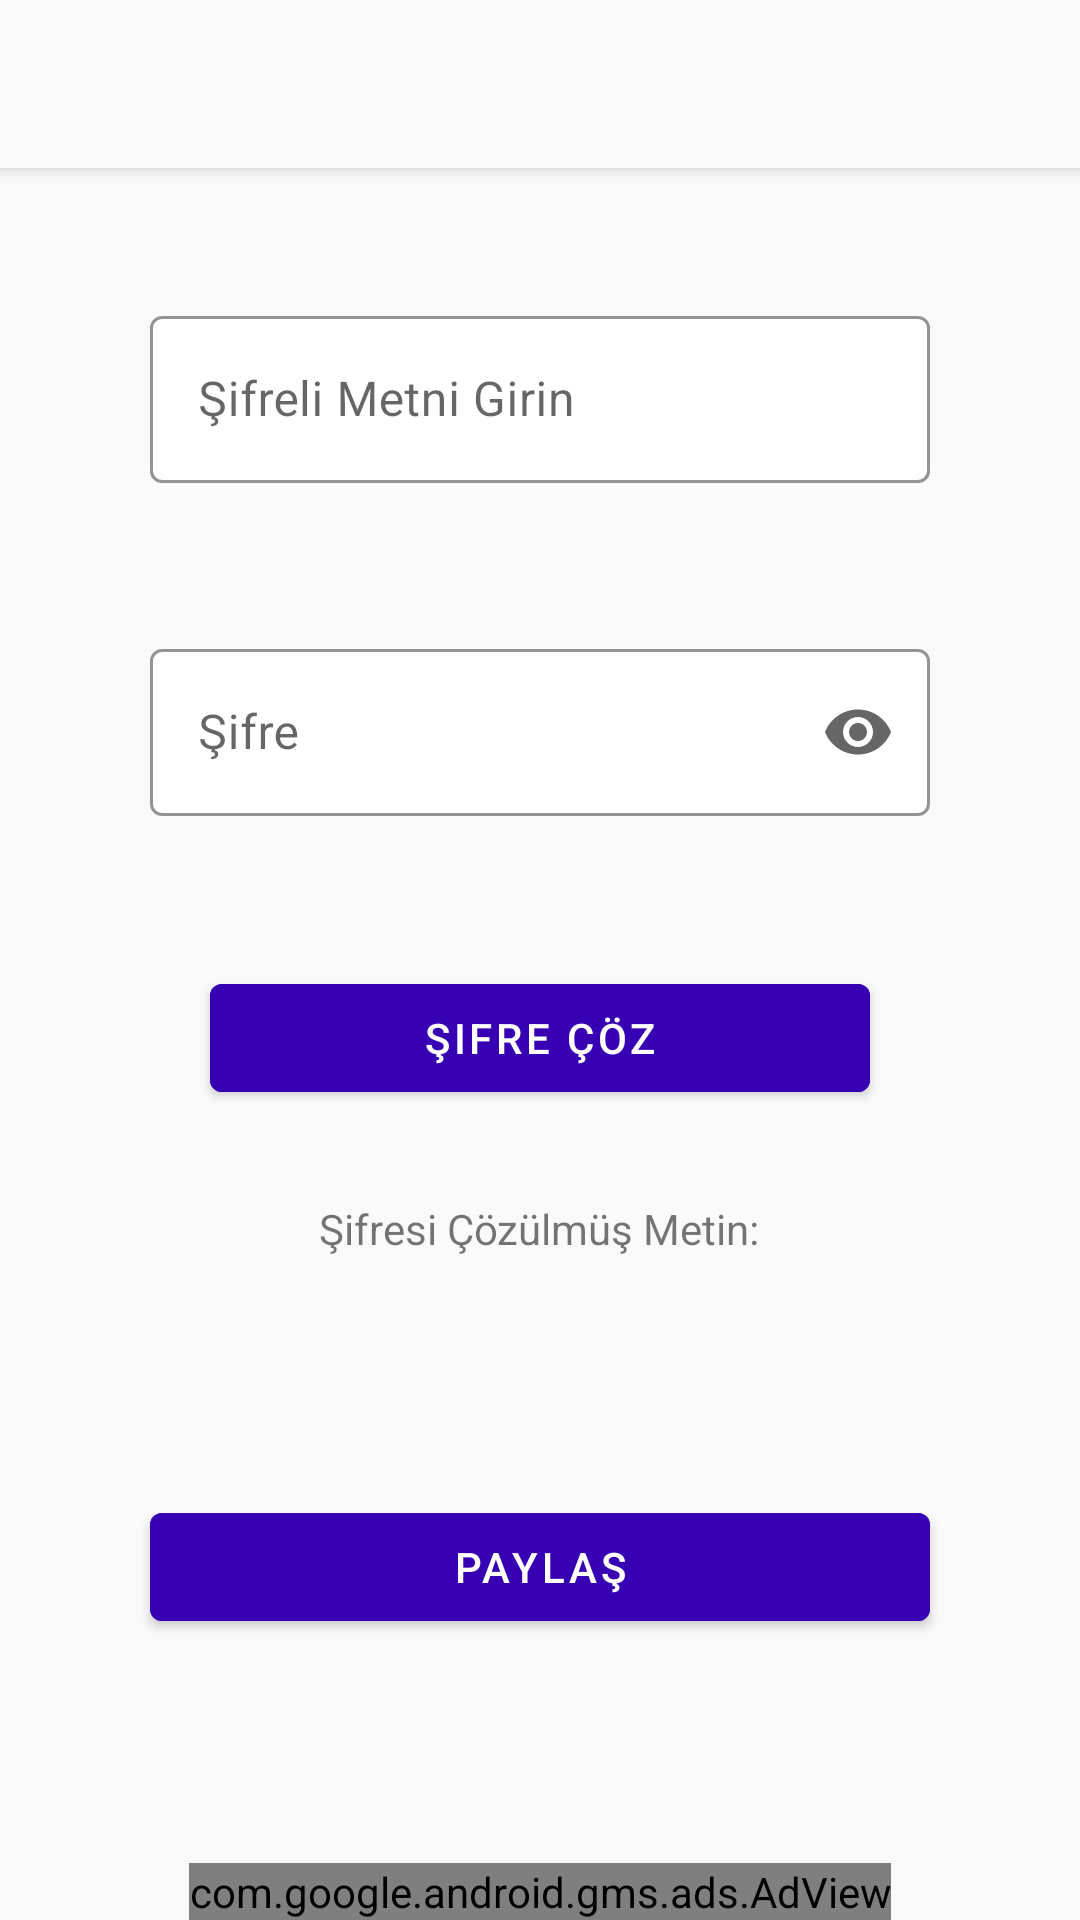

Reconstruct the res/layout file that produces this screen, plus the resources it refers to.
<!-- AndroidManifest.xml: application theme Theme.AESAlgorithmApp -->
<!-- res/layout/activity_decoding.xml -->
<?xml version="1.0" encoding="utf-8"?>
<androidx.constraintlayout.widget.ConstraintLayout xmlns:android="http://schemas.android.com/apk/res/android"
    xmlns:app="http://schemas.android.com/apk/res-auto"
    xmlns:tools="http://schemas.android.com/tools"
    android:layout_width="match_parent"
    android:layout_height="match_parent"
    android:background="?attr/colorPrimary"
    tools:context=".DecodingActivity">

    <com.google.android.material.appbar.MaterialToolbar
        android:id="@+id/decodingToolbar"
        android:layout_width="match_parent"
        android:layout_height="?attr/actionBarSize"
        android:background="?attr/colorPrimary"
        android:elevation="4dp"
        android:theme="@style/ThemeOverlay.AppCompat.ActionBar"
        app:layout_constraintEnd_toEndOf="parent"
        app:layout_constraintStart_toStartOf="parent"
        app:layout_constraintTop_toTopOf="parent" />

    <androidx.core.widget.NestedScrollView
        android:layout_width="match_parent"
        android:layout_height="match_parent"
        android:layout_marginBottom="90dp"
        app:layout_constraintBottom_toTopOf="@id/decoding_adView"
        app:layout_constraintEnd_toEndOf="parent"
        app:layout_constraintStart_toStartOf="parent"
        app:layout_constraintTop_toTopOf="parent">

        <LinearLayout
            android:id="@+id/linearLayout"
            android:layout_width="match_parent"
            android:layout_height="wrap_content"
            android:gravity="center_horizontal"
            android:orientation="vertical">

            <com.google.android.material.textfield.TextInputLayout
                android:id="@+id/encryptedText_editTextLayout"
                style="@style/Widget.MaterialComponents.TextInputLayout.OutlinedBox"
                android:layout_width="match_parent"
                android:layout_height="wrap_content"
                android:layout_marginStart="50dp"
                android:layout_marginTop="100dp"
                android:layout_marginEnd="50dp"
                android:hint="@string/encryptedText_editText"
                android:importantForAutofill="no"
                app:boxBackgroundColor="@color/edittext_color"
                app:boxStrokeColor="@color/purple_700"
                app:endIconMode="clear_text"
                app:hintTextColor="@color/purple_700"
                tools:ignore="TextContrastCheck">

                <com.google.android.material.textfield.TextInputEditText
                    android:id="@+id/encryptedText_editText"
                    android:layout_width="match_parent"
                    android:layout_height="wrap_content"
                    android:inputType="textMultiLine"
                    android:scrollbars="vertical"
                    android:textColor="?android:attr/textColorPrimary"
                    tools:ignore="TextContrastCheck,VisualLintTextFieldSize" />

            </com.google.android.material.textfield.TextInputLayout>

            <com.google.android.material.textfield.TextInputLayout
                android:id="@+id/password_editTextLayout"
                style="@style/Widget.MaterialComponents.TextInputLayout.OutlinedBox"
                android:layout_width="match_parent"
                android:layout_height="wrap_content"
                android:layout_marginStart="50dp"
                android:layout_marginTop="50dp"
                android:layout_marginEnd="50dp"
                android:hint="@string/password_text2"
                android:importantForAutofill="no"
                app:boxBackgroundColor="@color/edittext_color"
                app:boxStrokeColor="@color/purple_700"
                app:endIconMode="password_toggle"
                app:hintTextColor="@color/purple_700">

                <com.google.android.material.textfield.TextInputEditText
                    android:id="@+id/password_editText"
                    android:layout_width="match_parent"
                    android:layout_height="wrap_content"
                    android:inputType="textPassword"
                    android:textColor="?android:attr/textColorPrimary"
                    tools:ignore="TextContrastCheck,DuplicateSpeakableTextCheck,VisualLintTextFieldSize" />

            </com.google.android.material.textfield.TextInputLayout>

            <com.google.android.material.button.MaterialButton
                android:id="@+id/decryptPassword_button"
                android:layout_width="match_parent"
                android:layout_height="wrap_content"
                android:layout_marginStart="70dp"
                android:layout_marginTop="50dp"
                android:layout_marginEnd="70dp"
                android:backgroundTint="@color/purple_700"
                android:text="@string/decryptPassword_button"
                android:textColor="@color/white"
                tools:ignore="VisualLintButtonSize" />

            <TextView
                android:id="@+id/decryptedText_title_text"
                android:layout_width="wrap_content"
                android:layout_height="wrap_content"
                android:layout_marginStart="30dp"
                android:layout_marginTop="30dp"
                android:layout_marginEnd="30dp"
                android:longClickable="true"
                android:text="@string/DecryptedText_text"
                android:textIsSelectable="true"
                tools:ignore="TouchTargetSizeCheck" />

            <TextView
                android:id="@+id/decryptedText_text"
                android:layout_width="wrap_content"
                android:layout_height="wrap_content"
                android:layout_marginStart="30dp"
                android:layout_marginTop="5dp"
                android:layout_marginEnd="30dp"
                android:longClickable="true"
                android:textAlignment="center"
                android:textIsSelectable="true"
                android:textSize="18sp"
                android:textStyle="bold" />

            <com.google.android.material.button.MaterialButton
                android:id="@+id/share_button"
                android:layout_width="match_parent"
                android:layout_height="wrap_content"
                android:layout_marginStart="50dp"
                android:layout_marginTop="50dp"
                android:layout_marginEnd="50dp"
                android:backgroundTint="@color/purple_700"
                android:text="@string/share_button"
                android:textColor="@color/white"
                tools:ignore="TextContrastCheck,VisualLintButtonSize" />

        </LinearLayout>

    </androidx.core.widget.NestedScrollView>

    <com.google.android.gms.ads.AdView xmlns:ads="http://schemas.android.com/apk/res-auto"
        android:id="@+id/decoding_adView"
        android:layout_width="wrap_content"
        android:layout_height="wrap_content"
        ads:adSize="BANNER"
        ads:adUnitId="ca-app-pub-5963947262278027/1072179297"
        ads:layout_constraintBottom_toBottomOf="parent"
        ads:layout_constraintEnd_toEndOf="parent"
        ads:layout_constraintStart_toStartOf="parent" />

</androidx.constraintlayout.widget.ConstraintLayout>
<!-- resources referenced by this layout -->
<resources>
  <color name="edittext_color">#FFFFFFFF</color>
  <color name="purple_700">#FF3700B3</color>
  <color name="white">#FFFFFFFF</color>
  <string name="DecryptedText_text">Şifresi Çözülmüş Metin:</string>
  <string name="decryptPassword_button">Şifre Çöz</string>
  <string name="encryptedText_editText">Şifreli Metni Girin</string>
  <string name="password_text2">Şifre</string>
  <string name="share_button">Paylaş</string>
  <style name="Theme.AESAlgorithmApp" parent="Theme.MaterialComponents.DayNight.NoActionBar.Bridge">
          
          <item name="colorPrimary">@color/gray</item>
          <item name="colorPrimaryVariant">@color/gray</item>
          <item name="colorOnPrimary">@color/white</item>
          
          <item name="colorSecondary">@color/teal_200</item>
          <item name="colorSecondaryVariant">@color/teal_700</item>
          <item name="colorOnSecondary">@color/black</item>
          
          <item name="android:statusBarColor" tools:targetApi="l" tools:ignore="ObsoleteSdkInt">?attr/colorPrimaryVariant</item>
          
          
          <item name="android:windowLightStatusBar">true</item>
          
          <item name="android:navigationBarColor">?attr/colorPrimary</item>
          <item name="android:windowLightNavigationBar">true</item>
      </style>
  <color name="gray">#FAFAFA</color>
  <color name="teal_200">#FF03DAC5</color>
  <color name="teal_700">#FF018786</color>
  <color name="black">#FF000000</color>
</resources>
